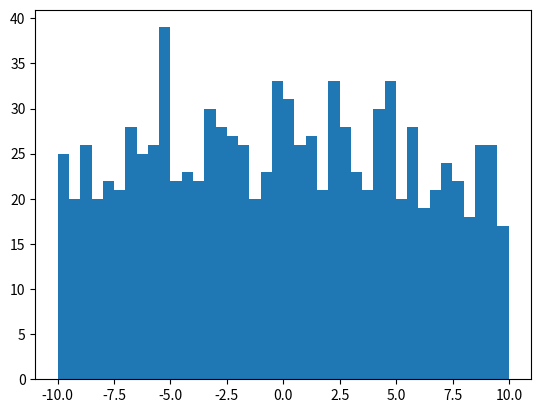
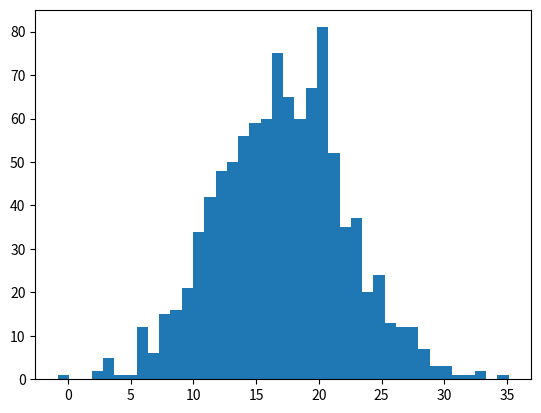
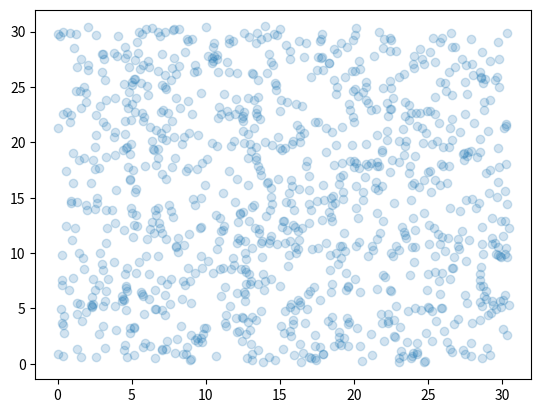
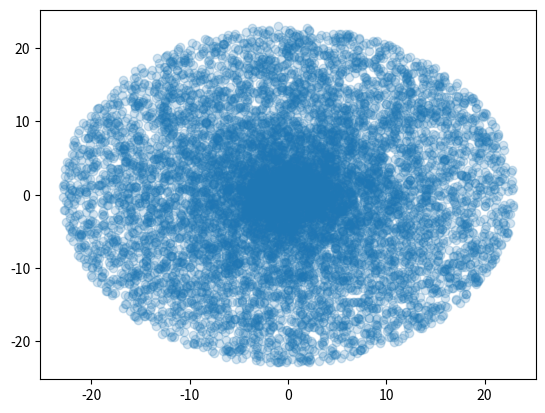
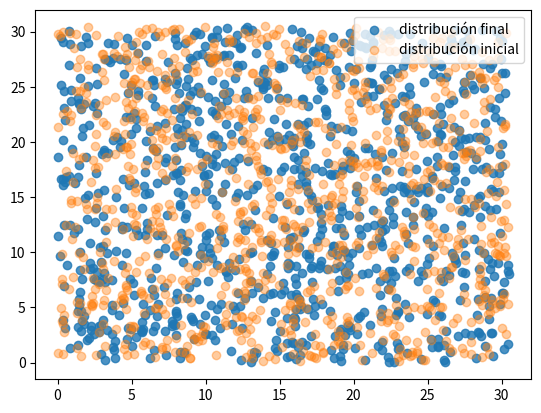
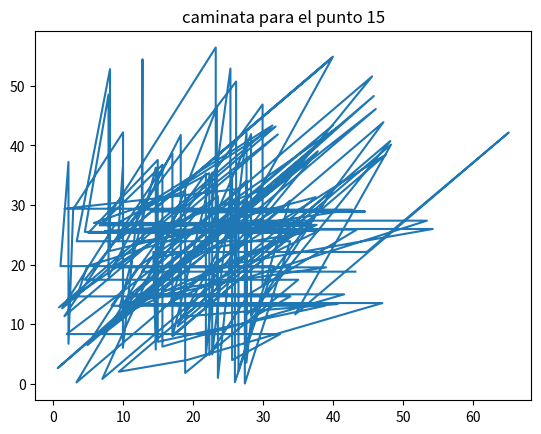
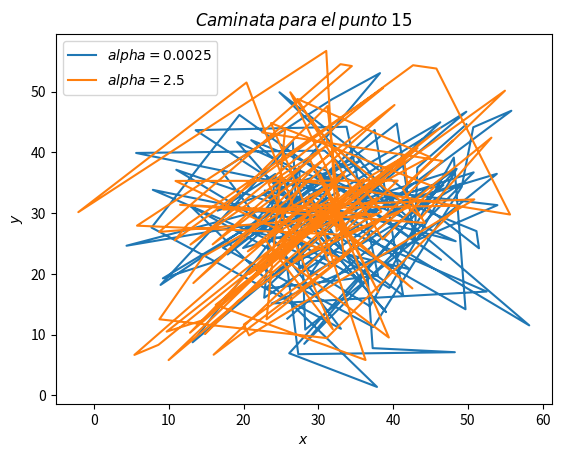

The matplotlib source for these figures, in order:
import numpy as np
import matplotlib.pylab as plt


#Ejercicio 0
#Lean el capitulo 5 del Landau (ver el programa del curso).

#Ejercicio 1
# Usando los generadores de numeros aleatorios de numpy (https://docs.scipy.org/doc/numpy-1.15.1/reference/routines.random.html):
# a) Genere 1000 numeros aleatorios que sigan una distribucion uniforme y esten entre -10 y 10. Haga un histograma y guardelo sin mostrarlo en un archivo llamado uniforme.pdf

a=np.random.uniform(-10,10,1000)
plt.figure()
plt.hist(a, bins=40)
plt.savefig("uniforme.pdf")


# a) Genere 1000 numeros aleatorios que sigan una distribucion gausiana centrada en 17 y de sigma 5. Haga un histograma y guardelo sin mostrarlo en un archivo llamado gausiana.pdf

b = np.random.normal(17, 5, 1000)
plt.figure()
plt.hist(b, bins=40)
plt.savefig("gaussiana.pdf")

# Ejercicio 2
# Escriba un programa en Python que: 
# Genere puntos aleatorios distribuidos uniformemente dentro de un cuadrado de lado 30.5. Grafique sus puntos y guarde la grafica sin mostrarla en un archivo llamado cuadrado.pdf. 

x = np.random.uniform(0,30.5,1000)
y = np.random.uniform(0,30.5,1000)

plt.figure()
plt.scatter(x, y, alpha=0.2)
plt.savefig("cuadrado.pdf")


# Genere puntos aleatorios distribuidos uniformemente dentro de circulo de radio 23. Grafique sus puntos y guarde la grafica sin mostrarla en un archivo llamado circulo.pdf. 

a_c = np.random.uniform(0,1,10000)*2*np.pi
r = 23*np.random.uniform(0,1,10000)

x1 = r*np.cos(a_c)
y1 = r*np.sin(a_c)

plt.figure()
plt.scatter(x1,y1,alpha=0.2)
plt.savefig("circulo.pdf")

# Ejercicio 3 
# Lean sobre caminatas aleatorias.
# Ejercicio 4
# Tome los puntos distribuidos aleatoriamente dentro del cuadrado y haga que cada punto siga una caminata aleatoria de 100 pasos. 
# La magnitud de los pasos de esta caminata debe seguir una distribucion gaussiana centrada en el punto y de sigma igual a 0.25
# Implemente condiciones de frontera periodicas: si un punto se "sale" de cuadrado por un lado, "entra" por el otro  

a=np.copy(x)
b=np.copy(y)
caminatax = []
caminatay = []


for i in range(0,100):   
    paso1 = np.random.normal(x[i], 0.25)
    paso2 = np.random.normal(y[i], 0.25)
    x+=paso1
    y+=paso2

    for n in range(0,len(x)):
        if x[n] > 30.5:
            x[n] = x[n] - 30.5
        elif x[i] < 0:
            x[n]  = x[n] + 30.5
        if y[n] > 30.5:
            y[n] = y[n] - 30.5
        elif y[n] < 0:
            y[n] = y[n] + 30.5
        caminatax.append(x[15])
        caminatay.append(y[15])
            
# Grafique la distribucion final de puntos y guarde dicha grafica sin mostrarla en un archivo llamado DistCaminata.pdf
plt.figure()
plt.scatter(x,y, label= "distribución final", alpha = 0.8)
plt.scatter(a,b, label = "distribución inicial", alpha = 0.4)
plt.legend()
plt.savefig("DistCaminata.pdf")
# Grafique la caminata de UNO de sus puntos y guarde dicha grafica sin mostrarla en un archivo llamado puntoCaminata.pdf
plt.figure()
plt.plot(caminatax, caminatay)
plt.title("caminata para el punto 15")
plt.savefig("puntoCaminata.pdf")

# Repita el proceso para sigma = 0.00025 y sigma= 2.5. Grafique la caminata de UNO de sus puntos para los distintos sigmas y guardela sin mostrarla en sigmaCaminata.pdf

camix = []
camiy = []
cx = []
cy = []

for i in range(100):   
    pao1 = np.random.normal(x[i], 0.0025)
    pao2 = np.random.normal(y[i], 0.0025)
    pa1  = np.random.normal(x[i], 2.5)
    pa2  = np.random.normal(x[i], 2.5)
    x+=pao1
    y+=pao2
    a+=pa1
    b+=pa2
    camix.append(x[15])
    camiy.append(y[15])
    cx.append(a[15])
    cy.append(b[15])
    for n in range(0,len(x)):
        if x[n] > 30.5:
            x[n] = x[n] - 30.5
        elif x[i] < 0:
            x[n]  = x[n] + 30.5
        if y[n] > 30.5:
            y[n] = y[n] - 30.5
        elif y[n] < 0:
            y[n] = y[n] + 30.5
        if a[n] > 30.5:
            a[n] = a[n] - 30.5
        elif a[i] < 0:
            a[n]  = a[n] + 30.5
        if b[n] > 30.5:
            b[n] = b[n] - 30.5
        elif b[n] < 0:
            b[n] = b[n] + 30.5
            
plt.figure()
plt.plot(camix, camiy, label= "$alpha=0.0025$")
plt.plot(cx,cy, label = "$alpha=2.5$")
plt.xlabel("$x$")
plt.ylabel("$y$")
plt.title("$Caminata$ $para$ $el$ $punto$ $15$")
plt.legend()
plt.savefig("sigmaCaminata.pdf")


# Repita el proceso para condiciones abiertas: si un punto se "sale" del cuadrado deja de ser considerado en la simulacion.


# Si le queda tiempo puede:

## Ejercicio  ####


#difusion: una gota de crema en un Cafe.
#
#Condiciones iniciales:
#Cafe: 10000 particulas distribuidas uniformemente dentro de un circulo de radio igual a raiz de 230
#Crema: 100 particulas distribuidas uniformemente dentro de un circulo de radio igual a raiz de 2
#
#Nota: si su codigo se esta demorando mucho en correr, puede usar 1000 particulas de cafe en vez de 10000.
#
# 1) Haga una grafica de las condiciones iniciales donde los dos tipos de particulas tengan distintos colores. Guarde dicha grafica sin mostrarla en CafeLecheIni.pdf
#
#2) Todas las particulas deben hacer una caminata aleatoria de 1000 pasos. Los pasos en las coordenadas x y deben seguir una distribucion gausiana de sigma 2.5. Si va a usar coordenadas polares elija un sigma apropiado.
#
#3) Condiciones de frontera: implemente unas condiciones tales que si la particulas "sale" del circulo, usted vuelva a dar el paso. Si no puede implementar solo las condiciones antes descritas, debe al menos escribir comentarios explicando que hace cada linea de codigo de las condiciones propuestas (comentado abajo)
#
# 4) Haga una grafica de las posiciones finales de las particulas despues de la caminata donde los dos tipos de particulas tengan distintos colores. Guarde dicha grafica sin mostrarla en CafeLecheFin.pdf
#

import numpy as np
import matplotlib.pylab as plt


#Una posible implementacion de condiciones de frontera. Trate de hacer la suya propia sin usar esta. 
#Si usa esta (obtiene menos puntos) debe comentar cada una de las lineas explicando en palabras que hace el codigo. Debe tambien naturalmente usar los nombres de variables que uso en el resto de su codigo propio.
#indexcafe=np.where((xcafenuevo*xcafenuevo+ycafenuevo*ycafenuevo)>230)
#indexcrema=np.where((xcremanuevo*xcremanuevo+ycremanuevo*ycremanuevo)>230)
#while(len(indexcafe[0])>1):
#	xcafenuevo[indexcafe]=xcafe[indexcafe] + np.random.normal(0,sigma)
#	ycafenuevo[indexcafe]=ycafe[indexcafe] + np.random.normal(0,sigma)
#	indexcafe=np.where((xcafenuevo*xcafenuevo+ycafenuevo*ycafenuevo)>=230)
#while(len(indexcrema[0])>1):
#	xcremanuevo[indexcrema]=xcrema[indexcrema] + np.random.normal(0,sigma)
#	ycremanuevo[indexcrema]=ycrema[indexcrema] + np.random.normal(0,sigma)
#	indexcrema=np.where((xcremanuevo*xcremanuevo+ycremanuevo*ycremanuevo)>=230) 



	
